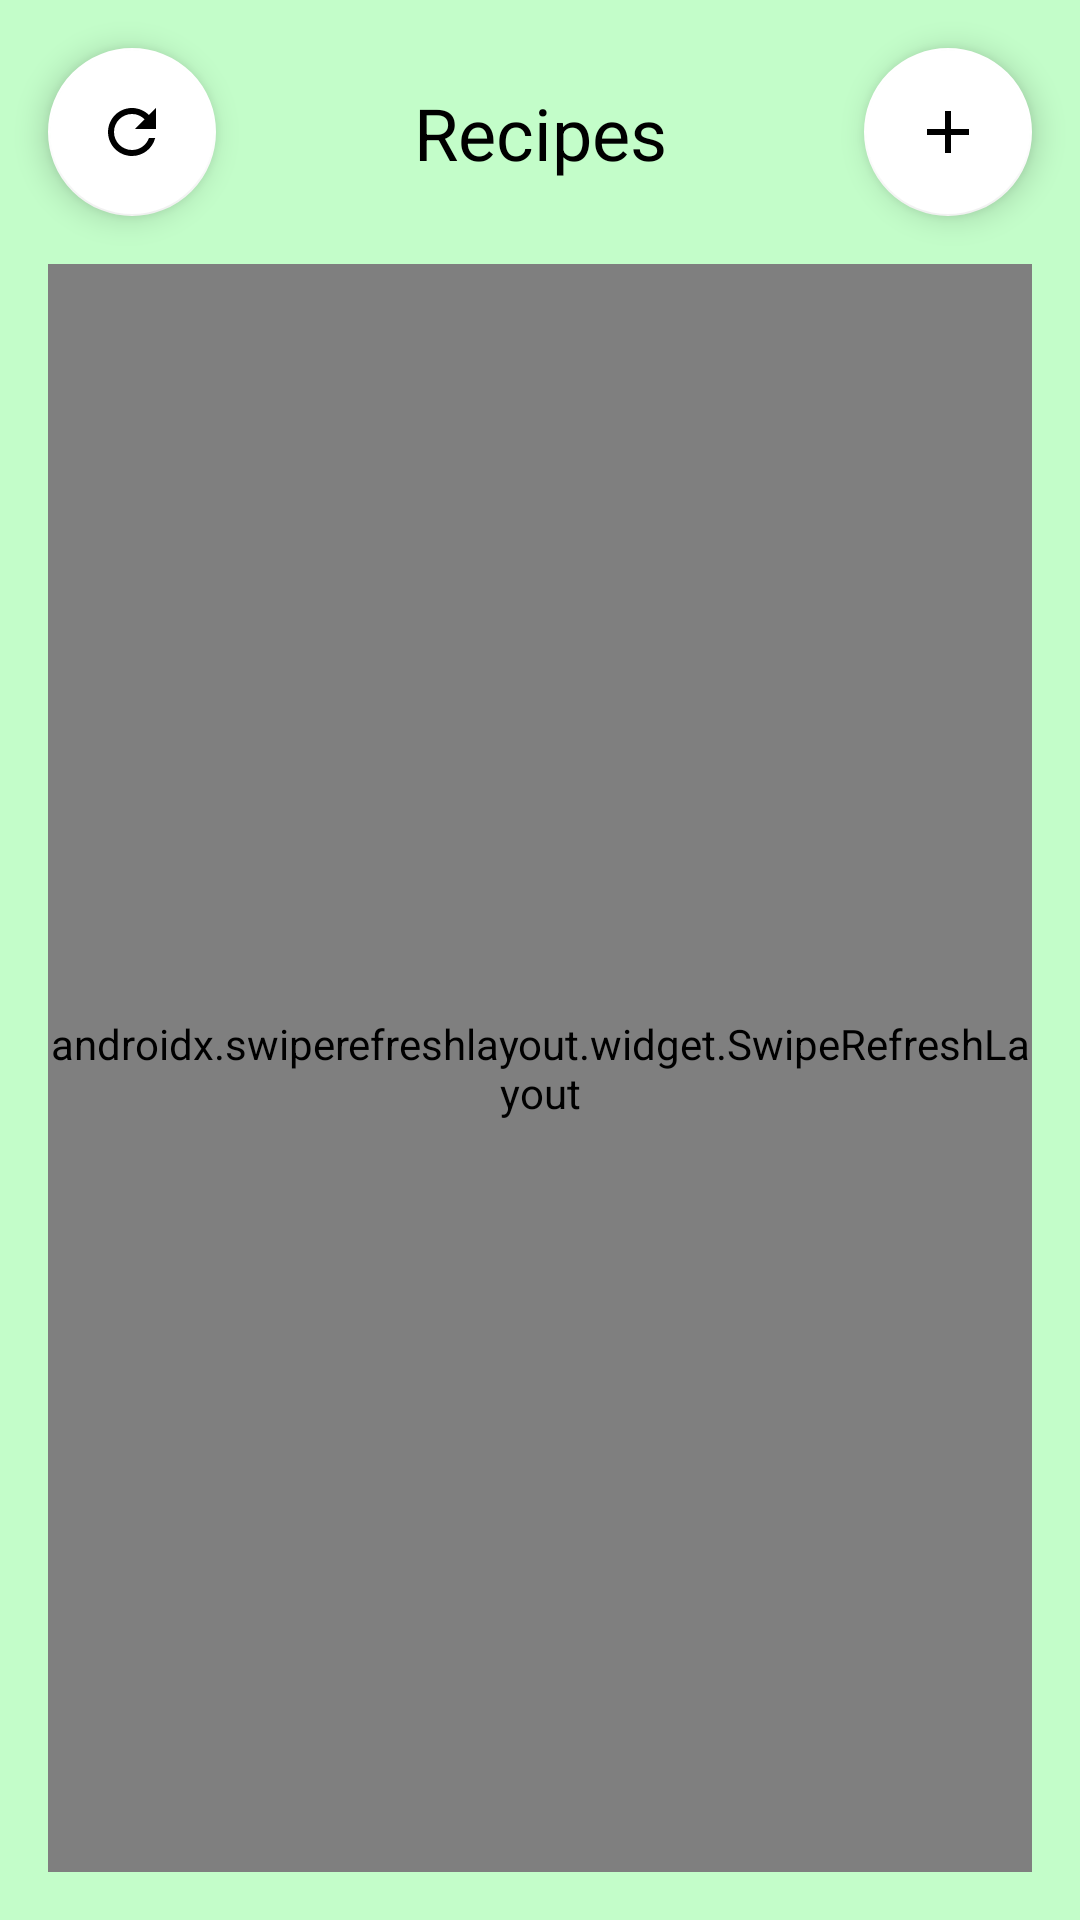

The Android layout XML behind this screen, and the referenced resources:
<!-- AndroidManifest.xml: application theme Theme.EatCalcProject.Launcher -->
<!-- res/layout/activity_recipes_list.xml -->
<?xml version="1.0" encoding="utf-8"?>
<androidx.constraintlayout.widget.ConstraintLayout
    xmlns:app="http://schemas.android.com/apk/res-auto"
    xmlns:android="http://schemas.android.com/apk/res/android"
    xmlns:tools="http://schemas.android.com/tools"
    android:layout_width="match_parent"
    android:layout_height="match_parent"
    android:background="?colorPrimaryDark">

    <com.google.android.material.textview.MaterialTextView
        android:id="@+id/header"
        android:layout_width="wrap_content"
        android:layout_height="wrap_content"
        android:layout_weight="5"
        android:text="@string/recipes"
        android:textColor="?colorOnPrimary"
        android:textSize="24sp"
        app:layout_constraintTop_toTopOf="@id/refresh"
        app:layout_constraintStart_toStartOf="parent"
        app:layout_constraintBottom_toBottomOf="@id/refresh"
        app:layout_constraintEnd_toEndOf="parent"/>

    <androidx.swiperefreshlayout.widget.SwipeRefreshLayout
        android:id="@+id/recipes_swipe_refresh"
        android:layout_width="match_parent"
        android:layout_height="0dp"
        app:layout_constraintTop_toBottomOf="@id/refresh"
        app:layout_constraintBottom_toBottomOf="parent"
        android:layout_margin="16dp">
        <androidx.recyclerview.widget.RecyclerView
            android:id="@+id/recipes_list"
            android:layout_width="match_parent"
            android:layout_height="match_parent"
            tools:listitem="@layout/recipes_list_item" />
    </androidx.swiperefreshlayout.widget.SwipeRefreshLayout>
    <com.google.android.material.floatingactionbutton.FloatingActionButton
        android:id="@+id/refresh"
        android:layout_width="wrap_content"
        android:layout_height="wrap_content"
        android:layout_marginStart="16dp"
        android:layout_marginTop="16dp"
        app:backgroundTint="?colorPrimaryVariant"
        app:tint="?colorOnPrimary"
        app:layout_constraintTop_toTopOf="parent"
        app:layout_constraintStart_toStartOf="parent"
        app:srcCompat="@drawable/ic_baseline_refresh_24"
        android:contentDescription="@string/refresh" />

    <com.google.android.material.floatingactionbutton.FloatingActionButton
        android:id="@+id/add_new_recipe"
        android:layout_width="wrap_content"
        android:layout_height="wrap_content"
        android:layout_marginEnd="16dp"
        android:layout_marginTop="16dp"
        app:backgroundTint="?colorPrimaryVariant"
        app:tint="?colorOnPrimary"
        app:layout_constraintTop_toTopOf="parent"
        app:layout_constraintEnd_toEndOf="parent"
        app:srcCompat="@drawable/ic_baseline_add_24"
        android:contentDescription="@string/add_recipe" />

</androidx.constraintlayout.widget.ConstraintLayout>
<!-- res/layout/recipes_list_item.xml (included above) -->
<?xml version="1.0" encoding="utf-8"?>
<androidx.cardview.widget.CardView xmlns:android="http://schemas.android.com/apk/res/android"
    xmlns:app="http://schemas.android.com/apk/res-auto"
    android:layout_width="match_parent"
    android:layout_height="wrap_content"
    android:layout_marginHorizontal="2dp"
    android:layout_marginVertical="2dp">

    <androidx.constraintlayout.widget.ConstraintLayout
        android:layout_width="match_parent"
        android:layout_height="wrap_content">

        <ImageView
            android:id="@+id/recipe_item_image"
            android:layout_width="48dp"
            android:layout_height="48dp"
            android:layout_margin="16dp"
            android:contentDescription="@string/recipe_type"
            app:layout_constraintBottom_toBottomOf="parent"
            app:layout_constraintStart_toStartOf="parent"
            app:layout_constraintTop_toTopOf="parent" />

        <TextView
            android:id="@+id/recipe_item_name"
            android:layout_width="0dp"
            android:layout_height="wrap_content"
            android:layout_marginStart="20dp"
            android:layout_marginTop="8dp"
            android:layout_marginEnd="8dp"
            android:textColor="?colorOnPrimary"
            app:layout_constraintEnd_toStartOf="@id/recipe_item_price"
            app:layout_constraintStart_toEndOf="@id/recipe_item_image"
            app:layout_constraintTop_toTopOf="parent" />

        <LinearLayout
            android:layout_width="wrap_content"
            android:layout_height="wrap_content"
            android:orientation="horizontal"
            android:layout_marginBottom="8dp"
            app:layout_constraintStart_toStartOf="@id/recipe_item_name"
            app:layout_constraintBottom_toBottomOf="parent">

            <LinearLayout
                android:layout_width="wrap_content"
                android:layout_height="wrap_content"
                android:layout_marginEnd="5dp"
                android:orientation="vertical">

                <TextView
                    android:id="@+id/textView16"
                    android:layout_width="wrap_content"
                    android:layout_height="wrap_content"
                    android:text="@string/calories"
                    android:textSize="8sp" />

                <TextView
                    android:id="@+id/recipe_item_calories"
                    android:layout_width="wrap_content"
                    android:layout_height="wrap_content"
                    android:text="@string/ingredient_count_default"
                    android:textSize="12sp" />
            </LinearLayout>

            <LinearLayout
                android:layout_width="wrap_content"
                android:layout_height="match_parent"
                android:layout_marginHorizontal="5dp"
                android:orientation="vertical">

                <TextView
                    android:id="@+id/textView18"
                    android:layout_width="wrap_content"
                    android:layout_height="wrap_content"
                    android:text="@string/proteins"
                    android:textSize="8sp" />

                <TextView
                    android:id="@+id/recipe_item_proteins"
                    android:layout_width="wrap_content"
                    android:layout_height="wrap_content"
                    android:textSize="12sp"
                    android:text="@string/ingredient_count_default"/>
            </LinearLayout>

            <LinearLayout
                android:layout_width="wrap_content"
                android:layout_height="wrap_content"
                android:layout_marginHorizontal="5dp"
                android:orientation="vertical">

                <TextView
                    android:id="@+id/textView20"
                    android:layout_width="wrap_content"
                    android:layout_height="wrap_content"
                    android:text="@string/fats"
                    android:textSize="8sp" />

                <TextView
                    android:id="@+id/recipe_item_fats"
                    android:layout_width="wrap_content"
                    android:layout_height="wrap_content"
                    android:textSize="12sp"
                    android:text="@string/ingredient_count_default"/>
            </LinearLayout>

            <LinearLayout
                android:layout_width="wrap_content"
                android:layout_height="wrap_content"
                android:layout_marginStart="5dp"
                android:orientation="vertical">

                <TextView
                    android:id="@+id/textView22"
                    android:layout_width="wrap_content"
                    android:layout_height="wrap_content"
                    android:text="@string/carbohydrates"
                    android:textSize="8sp" />

                <TextView
                    android:id="@+id/recipe_item_carbs"
                    android:layout_width="wrap_content"
                    android:layout_height="wrap_content"
                    android:textSize="12sp"
                    android:text="@string/ingredient_count_default"/>
            </LinearLayout>
        </LinearLayout>

        <TextView
            android:id="@+id/recipe_item_price"
            android:layout_width="wrap_content"
            android:layout_height="wrap_content"
            android:layout_marginEnd="16dp"
            android:textColor="?colorOnPrimary"
            app:layout_constraintBottom_toBottomOf="parent"
            app:layout_constraintEnd_toEndOf="parent"
            app:layout_constraintTop_toTopOf="parent" />
    </androidx.constraintlayout.widget.ConstraintLayout>
</androidx.cardview.widget.CardView>
<!-- resources referenced by this layout -->
<resources>
  <!-- drawable ic_baseline_add_24 (drawable) -->
  <vector
      xmlns:android="http://schemas.android.com/apk/res/android"
      xmlns:app="http://schemas.android.com/apk/res-auto"
      android:width="24dp"
      android:height="24dp"
      android:viewportWidth="24"
      android:viewportHeight="24"
      android:tint="?attr/colorControlNormal">
    <path
        android:fillColor="?colorOnPrimary"
        android:pathData="M19,13h-6v6h-2v-6H5v-2h6V5h2v6h6v2z"/>
  </vector>
  <!-- drawable ic_baseline_refresh_24 (drawable) -->
  <vector xmlns:android="http://schemas.android.com/apk/res/android"
      android:width="24dp"
      android:height="24dp"
      android:viewportWidth="24"
      android:viewportHeight="24"
      android:tint="?attr/colorControlNormal">
    <path
        android:fillColor="?colorOnPrimary"
        android:pathData="M17.65,6.35C16.2,4.9 14.21,4 12,4c-4.42,0 -7.99,3.58 -7.99,8s3.57,8 7.99,8c3.73,0 6.84,-2.55 7.73,-6h-2.08c-0.82,2.33 -3.04,4 -5.65,4 -3.31,0 -6,-2.69 -6,-6s2.69,-6 6,-6c1.66,0 3.14,0.69 4.22,1.78L13,11h7V4l-2.35,2.35z"/>
  </vector>
  <string name="add_recipe">Add recipe</string>
  <string name="calories">Kcal</string>
  <string name="carbohydrates">Carbohydrates</string>
  <string name="fats">Fats</string>
  <string name="ingredient_count_default">0</string>
  <string name="proteins">Proteins</string>
  <string name="recipe_type">Recipe type</string>
  <string name="recipes">Recipes</string>
  <string name="refresh">Refresh</string>
  <style name="Theme.EatCalcProject.Launcher">
          <item name="android:windowBackground">@drawable/ic_splash_screen</item>
          <item name="colorPrimaryDark">@color/fon</item>
      </style>
  <!-- drawable ic_splash_screen (drawable) -->
  <?xml version="1.0" encoding="utf-8"?>
  <layer-list xmlns:android="http://schemas.android.com/apk/res/android" android:opacity="opaque">
      <item android:drawable="@color/fon"/>
      <item>
          <bitmap
              android:src="@drawable/ic_eatcalc_text"
              android:gravity="center"/>
      </item>
  </layer-list>
  <color name="fon">#C3FDC9</color>
  <!-- drawable ic_eatcalc_text: vector/xml drawable (drawable, 7264 chars, omitted) -->
</resources>
